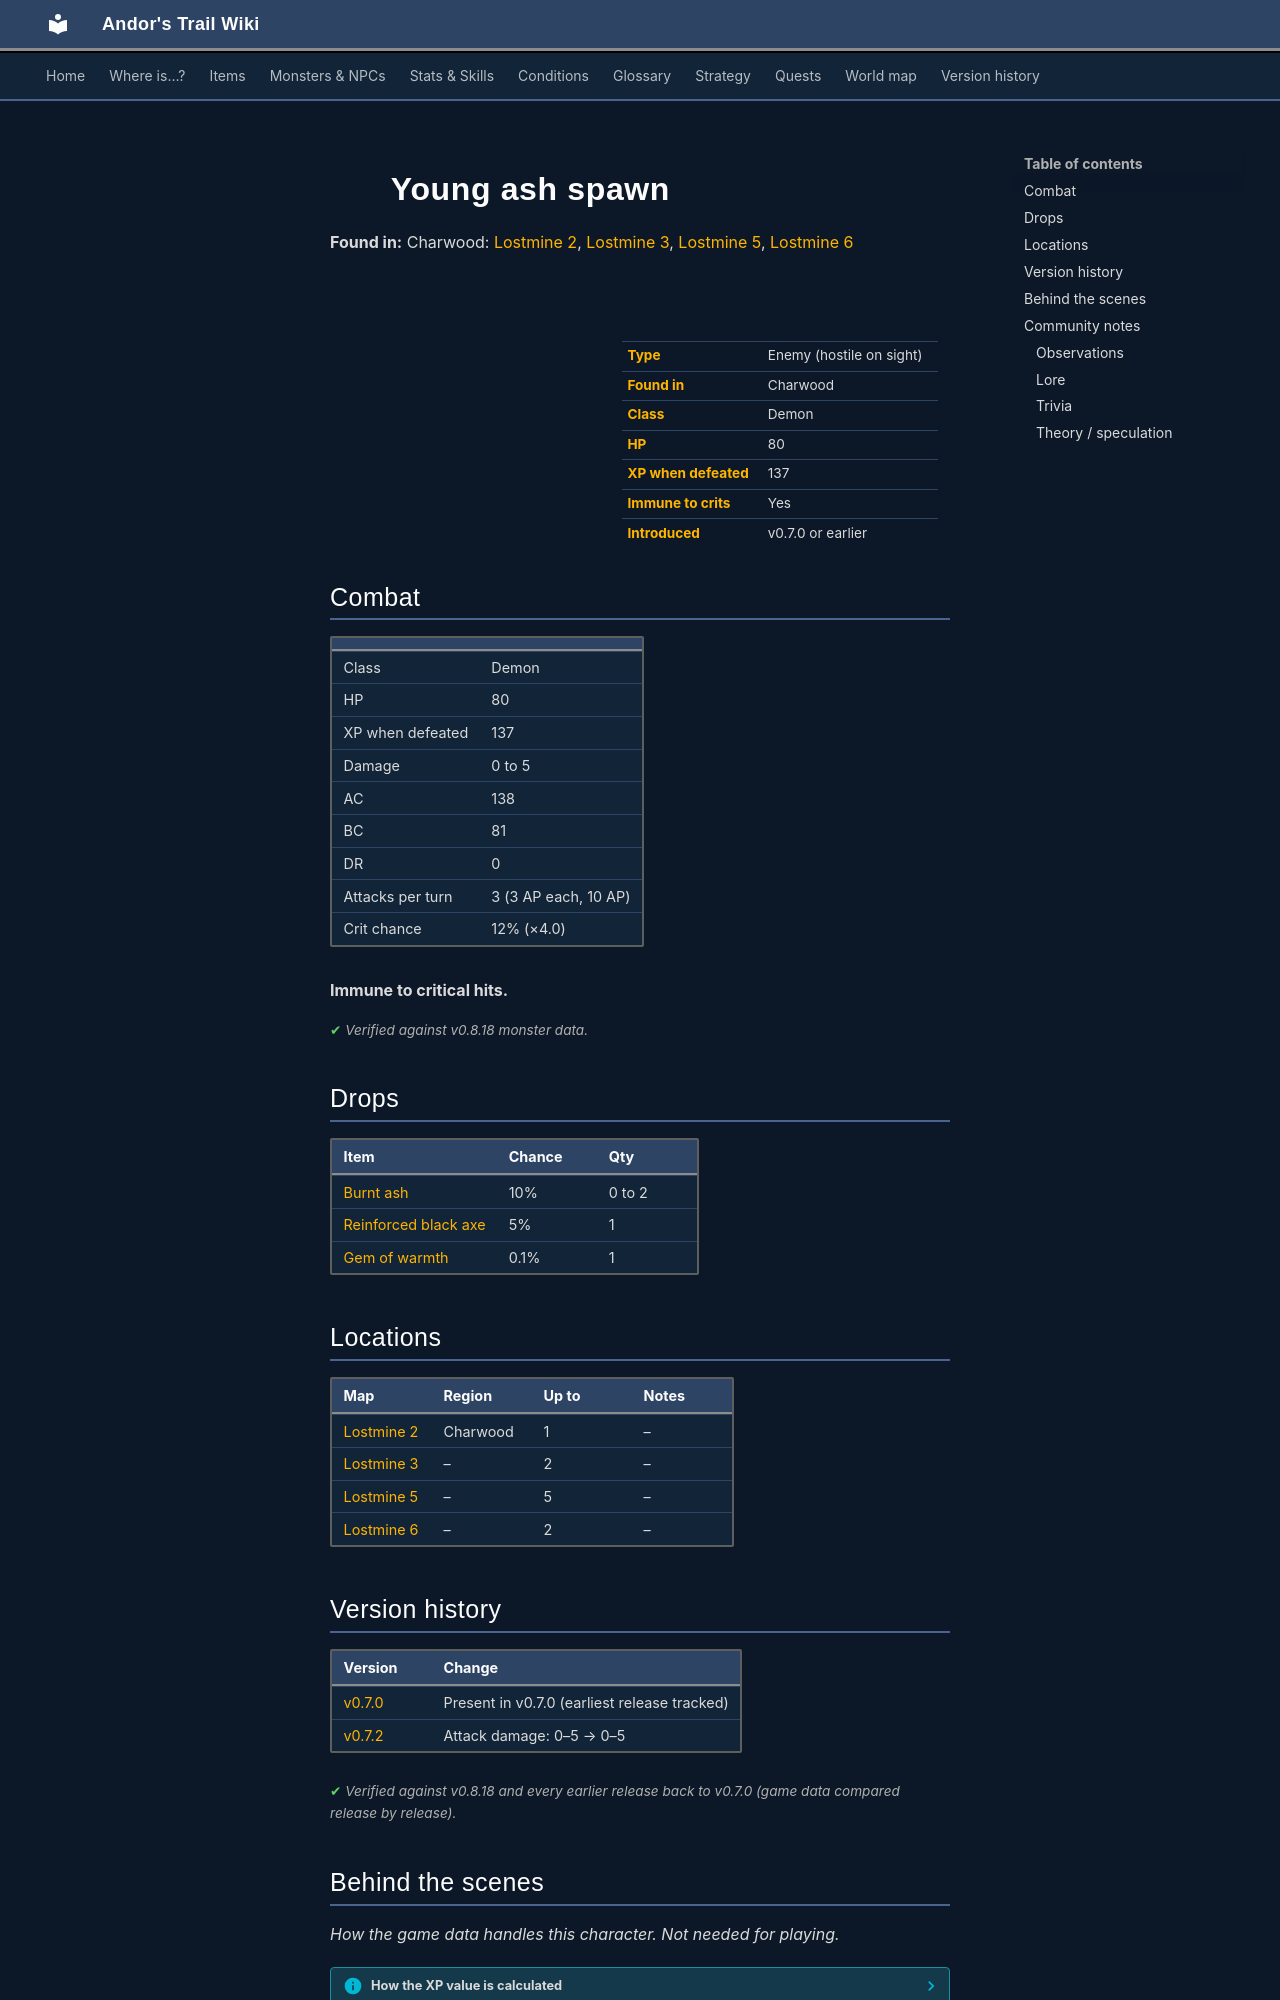

repository: asdfghjkl628/Andor-s-Trail-Wikiiii · page: monsters/ash5/index.html · generator: mkdocs

---
description: "Young ash spawn is an enemy in Andor's Trail (demon) with 80 HP, worth 137 XP, found in Charwood. Drops: Burnt ash, Reinforced black axe, Gem of warmth."
---

# ![](../assets/icons/monsters/monsters_tometik2_10.png){ .sprite } Young ash spawn

**Found in:** Charwood: [Lostmine 2](../maps/lostmine2.md), [Lostmine 3](../maps/lostmine3.md), [Lostmine 5](../maps/lostmine5.md), [Lostmine 6](../maps/lostmine6.md)

<div class="infobox" markdown>

<p class="ib-img"><img class="sprite" src="../../assets/icons/monsters/monsters_tometik2_10.png" alt=""></p>

| | |
|---|---|
| **Type** | Enemy (hostile on sight) |
| **Found in** | Charwood |
| **Class** | Demon |
| **HP** | 80 |
| **XP when defeated** | 137 |
| **Immune to crits** | Yes |
| **Introduced** | v0.7.0 or earlier |

</div>

## Combat

| | |
|---|---|
| Class | Demon |
| HP | 80 |
| XP when defeated | 137 |
| Damage | 0 to 5 |
| AC | 138 |
| BC | 81 |
| DR | 0 |
| Attacks per turn | 3 (3 AP each, 10 AP) |
| Crit chance | 12% (×4.0) |

**Immune to critical hits.**


<p class="verified">Verified against v0.8.18 monster data.</p>

## Drops

| Item | Chance | Qty |
|---|---|---|
| [Burnt ash](../items/ash.md) | 10% | 0 to 2 |
| [Reinforced black axe](../items/axe_black2.md) | 5% | 1 |
| [Gem of warmth](../items/gem_fire.md) | 0.1% | 1 |

## Locations

| Map | Region | Up to | Notes |
|---|---|---|---|
| [Lostmine 2](../maps/lostmine2.md) | Charwood | 1 | – |
| [Lostmine 3](../maps/lostmine3.md) | – | 2 | – |
| [Lostmine 5](../maps/lostmine5.md) | – | 5 | – |
| [Lostmine 6](../maps/lostmine6.md) | – | 2 | – |


## Version history

| Version | Change |
|---|---|
| [v0.7.0](../versions/0.7.0.md) | Present in v0.7.0 (earliest release tracked) |
| [v0.7.2](../versions/0.7.2.md) | Attack damage: 0–5 → 0–5 |

<p class="verified">Verified against v0.8.18 and every earlier release back to v0.7.0 (game data compared release by release).</p>


## Behind the scenes

*How the game data handles this character. Not needed for playing.*

??? info "How the XP value is calculated"

    The game computes each enemy's experience value when it loads the data (`MonsterTypeParser.java`):

    XP = ⌈(attacks per turn × attack chance × average damage × (1 + critical skill × critical multiplier) × 3 + HP × (1 + block chance) + 9 × damage resistance) × 0.7⌉

    Percentages are used as fractions (e.g. 60% = 0.6). Enemies whose attacks inflict a condition are worth 50 XP more. The More Exp skill adds a percentage on top.

??? info "Technical information"

    | | |
    |---|---|
    | Entry ID | `ash5` |
    | Type (wiki) | Enemy |
    | Spawn group | `ash3` |
    | Loot table | `ashsp` |
    | Conversation | – |
    | Faction | – |
    | Movement | – |
    | Icon | `monsters_tometik2:10` |
    | Defined in | `res/raw/monsterlist_v070_charwood2.json` |

    Raw data:

    ```json
    {
     "id": "ash5",
     "name": "Young ash spawn",
     "iconID": "monsters_tometik2:10",
     "maxHP": 80,
     "moveCost": 5,
     "monsterClass": "demon",
     "attackDamage": {
      "min": 0,
      "max": 5
     },
     "spawnGroup": "ash3",
     "droplistID": "ashsp",
     "attackCost": 3,
     "attackChance": 138,
     "criticalSkill": 15,
     "criticalMultiplier": 4.0,
     "blockChance": 81
    }
    ```


## Community notes

<small>Written by players, not generated from game data. **Observations**: what players notice in-game · **Lore**: the in-world story · **Trivia**: real-world facts, references, development history · **Theory / speculation**: unconfirmed ideas; may just be unfinished content</small>

### Observations

*No notes yet. Contributions are welcome: [add a note](https://github.com/asdfghjkl628/Andor-s-Trail-Wikiiii/new/main/notes/monsters?filename=ash5.md&value=%23%23%20Observations%0A%0A%3C%21--%20what%20players%20notice%20in-game%20--%3E%0A%0A%23%23%20Lore%0A%0A%3C%21--%20the%20in-world%20story%20--%3E%0A%0A%23%23%20Trivia%0A%0A%3C%21--%20real-world%20facts%2C%20references%2C%20development%20history%20--%3E%0A%0A%23%23%20Theory%20/%20speculation%0A%0A%3C%21--%20unconfirmed%20ideas%3B%20may%20just%20be%20unfinished%20content%20--%3E%0A).*
